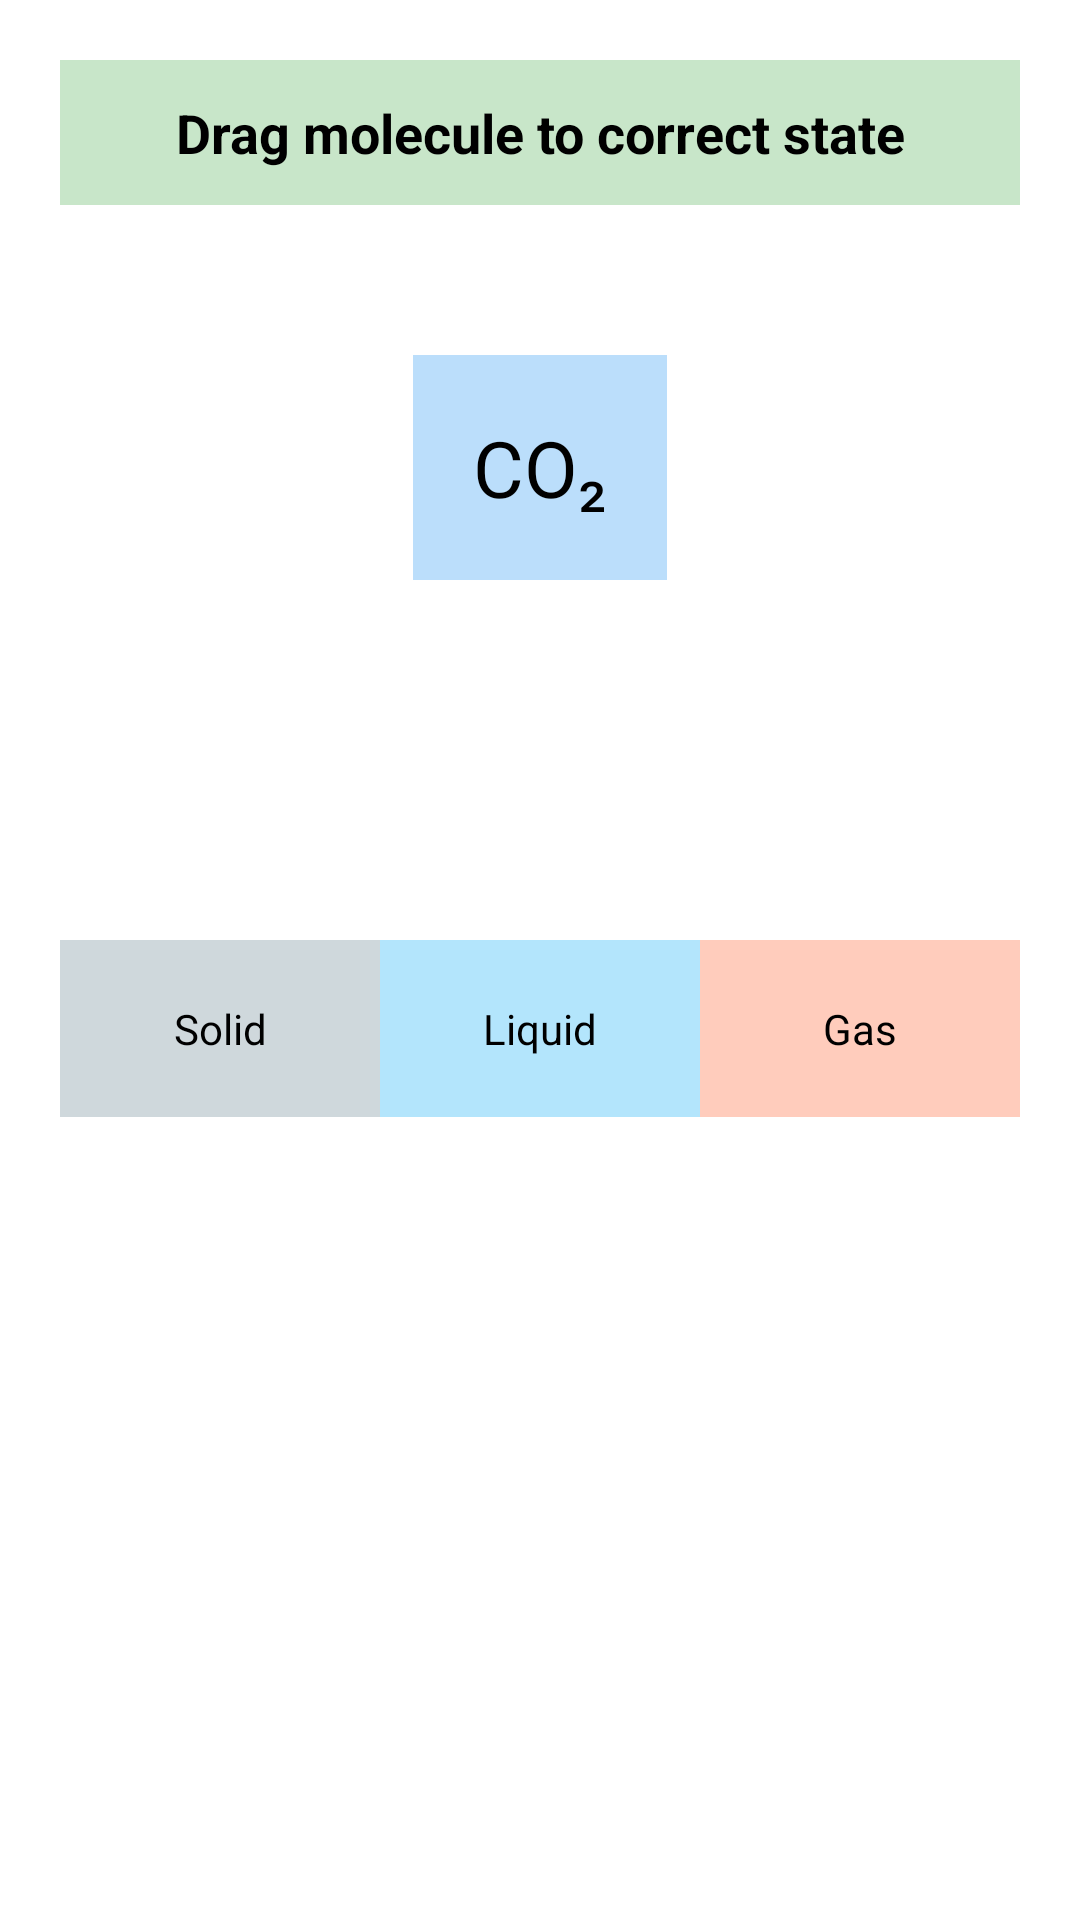

This screen was rendered from an Android layout file. Write that file and the resources it references.
<!-- AndroidManifest.xml: application theme Theme.BrainBoost -->
<!-- res/layout/activity_state_change.xml -->
<?xml version="1.0" encoding="utf-8"?>
<LinearLayout xmlns:android="http://schemas.android.com/apk/res/android"
    android:orientation="vertical"
    android:gravity="center_horizontal"
    android:padding="20dp"
    android:layout_width="match_parent"
    android:layout_height="match_parent">

    <TextView
        android:id="@+id/tvSequenceTitle"
        android:layout_width="match_parent"
        android:layout_height="wrap_content"
        android:text="Drag molecule to correct state"
        android:textSize="18sp"
        android:textStyle="bold"
        android:padding="12dp"
        android:background="#C8E6C9"
        android:gravity="center"/>


    <TextView
        android:id="@+id/moleculeItem"
        android:text="CO₂"
        android:textSize="26sp"
        android:padding="20dp"
        android:background="#BBDEFB"
        android:layout_width="wrap_content"
        android:layout_height="wrap_content"
        android:layout_marginTop="50dp"/>

    <LinearLayout
        android:orientation="horizontal"
        android:layout_marginTop="120dp"
        android:layout_width="match_parent"
        android:layout_height="wrap_content">

        <TextView android:id="@+id/solidBox" android:text="Solid"
            android:layout_weight="1" android:gravity="center"
            android:padding="20dp"
            android:background="#CFD8DC"
            android:layout_width="0dp"
            android:layout_height="wrap_content"/>

        <TextView android:id="@+id/liquidBox" android:text="Liquid"
            android:layout_weight="1" android:gravity="center"
            android:padding="20dp"
            android:background="#B3E5FC"
            android:layout_width="0dp"
            android:layout_height="wrap_content"/>

        <TextView android:id="@+id/gasBox" android:text="Gas"
            android:layout_weight="1" android:gravity="center"
            android:padding="20dp"
            android:background="#FFCCBC"
            android:layout_width="0dp"
            android:layout_height="wrap_content"/>
    </LinearLayout>

</LinearLayout>
<!-- resources referenced by this layout -->
<resources>
  <style name="Theme.BrainBoost" parent="Theme.MaterialComponents.DayNight.NoActionBar">
          
          <item name="android:textColor">@color/black</item>
          <item name="android:textColorPrimary">@color/black</item>
          <item name="android:textColorSecondary">@color/black</item>
  
          <item name="colorPrimary">@color/purple_500</item>
          <item name="colorPrimaryVariant">@color/purple_500</item>
          <item name="colorSecondary">@color/orange_500</item>
          <item name="android:windowBackground">@drawable/bg_soft_gradient</item>
          <item name="android:statusBarColor">@android:color/transparent</item>
          <item name="android:windowLightStatusBar">false</item>
  
      </style>
  <color name="black">#FF000000</color>
  <color name="purple_500">#7C4DFF</color>
  <color name="orange_500">#FF7A00</color>
</resources>
